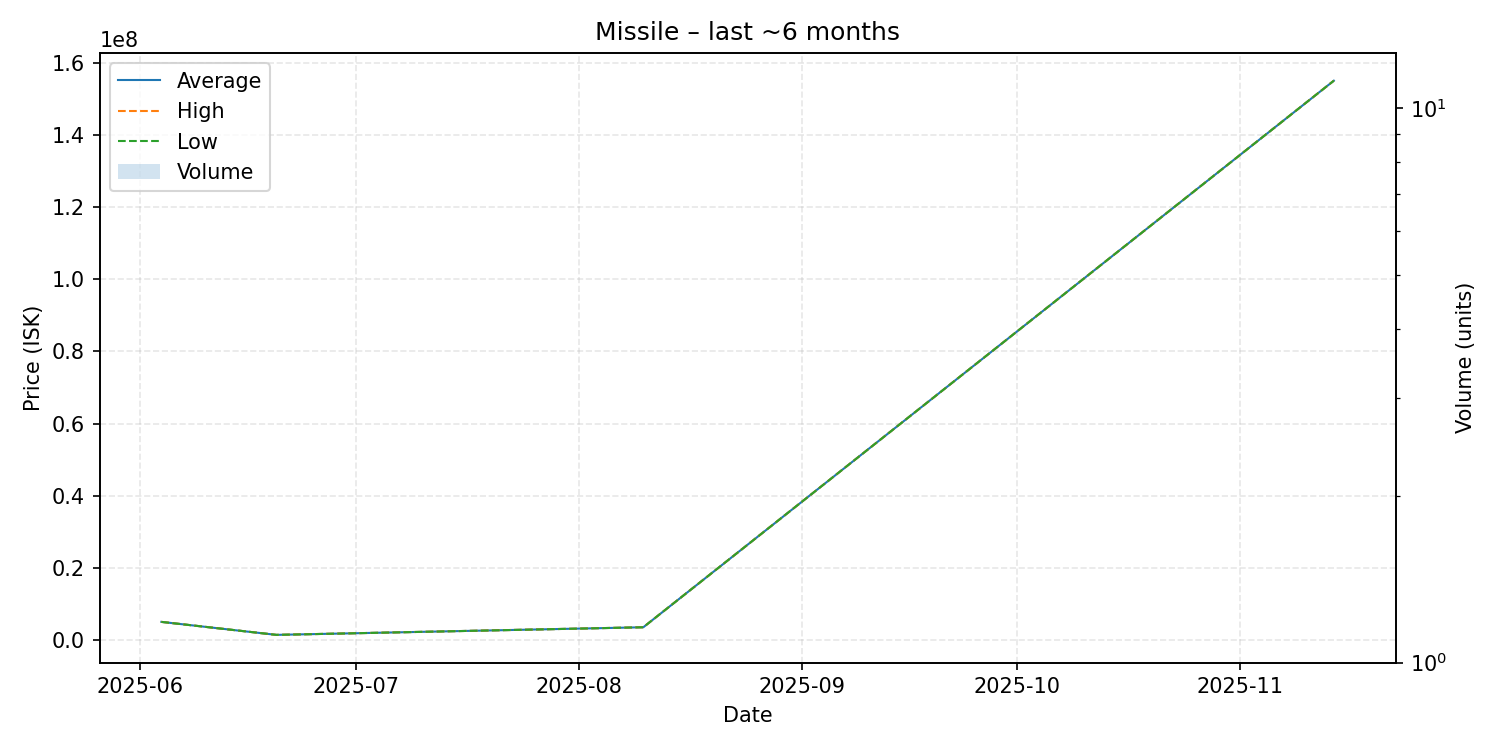

The file beside this chart, header and first rows:
date, average, highest, lowest, order_count, volume
2025-06-04, 5101000, 5101000, 5101000, 1, 1
2025-06-20, 1503000, 1503000, 1503000, 1, 1
2025-08-10, 3613000, 3613000, 3613000, 1, 1
2025-11-14, 155000000, 155000000, 155000000, 1, 1
